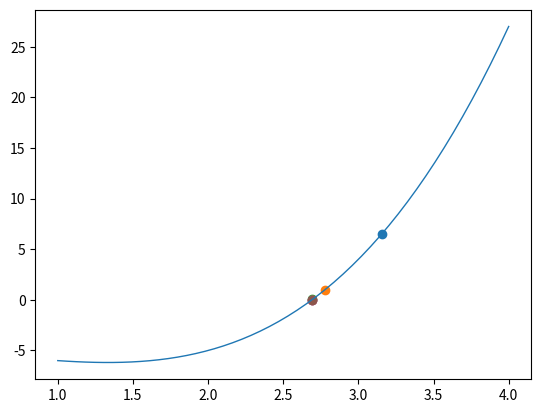

The script that saved this image:
import numpy as np
import matplotlib.pyplot as plt

#EX 1 - 2
def f(x):
    return x**3 - 2 * x**2 - 5
def df(x):
    return 3 * x**2 - 4 * x

def NR(f, df, a, b, x0, ITMAX, TOL, SOL = 0, IT = 0):
    X = np.linspace(a, b)
    Y = f(X)
    plt.plot(X, Y, linewidth = 1)

    SOL = x0
    IT = 1

    print('La iteratia {:04} aproximarea numerica a solutiei este {:.10f}, eroarea absoluta este {:.4e}, eroarea reziduala este {:.4e}.'.format(IT, SOL, abs(SOL - 0), abs(f(SOL))))

    for i in range(2, ITMAX + 1):
        if abs(f(SOL)) < TOL:
            break

        SolAnterior = SOL
        SOL = SOL - f(SOL)/df(SOL)
        IT = IT + 1

        plt.scatter(SOL, f(SOL))

        print('La iteratia {:04} aproximarea numerica a solutiei este {:.10f}, eroarea absoluta este {:.4e}, eroarea reziduala este {:.4e}.'.format(IT, SOL, abs(SOL - SolAnterior), abs(f(SOL))))

    plt.show()
    return SOL

a = 1
b = 4
x0 = 4
ITMAX = 10
TOL = 10**(-10)

NR(f, df, a, b, x0, ITMAX, TOL)
